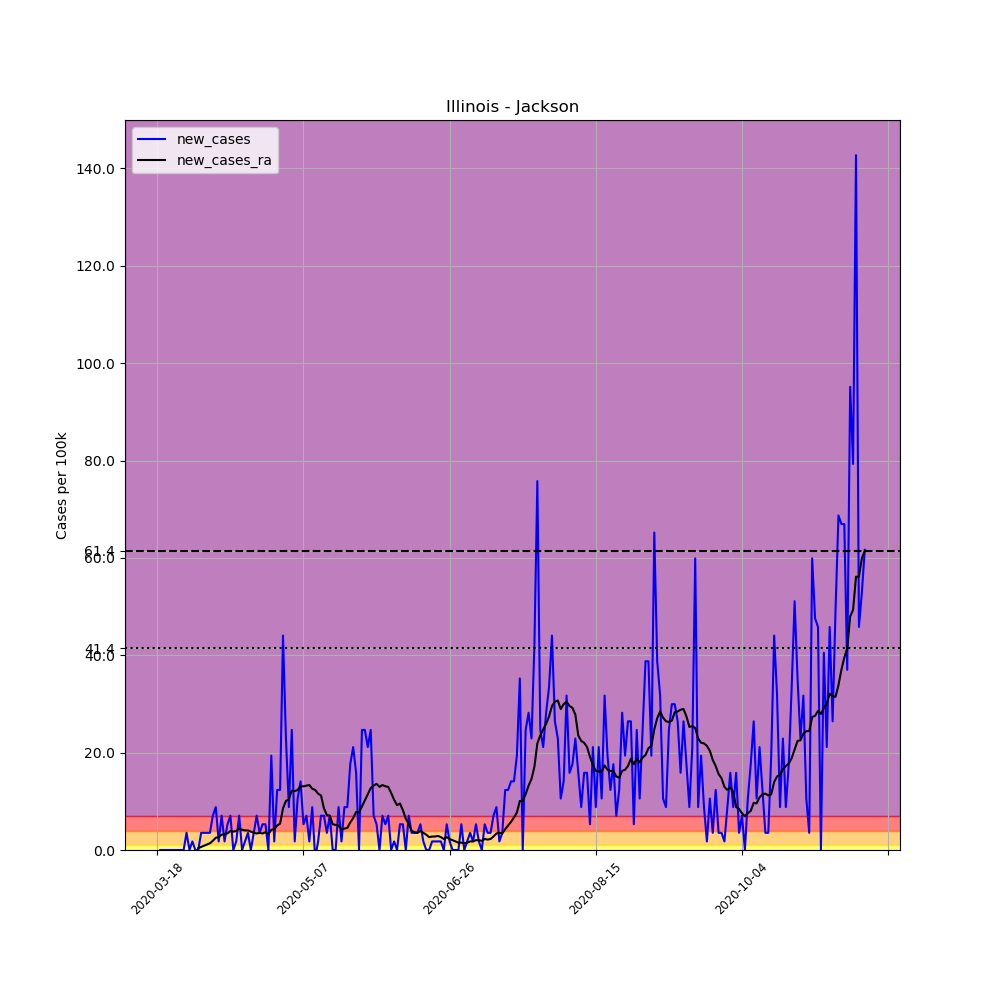

The file beside this chart, header and first rows:
, date, county, state, fips, cases, deaths, COUNTY, STNAME, CTYNAME, POPESTIMATE2019, per_100k, new_cases, new_cases_ra
138320, 2020-03-18, Jackson, Illinois, 17077, 1, 0, 77, Illinois, Jackson, 56750, 1.762, , 
138321, 2020-03-19, Jackson, Illinois, 17077, 1, 0, 77, Illinois, Jackson, 56750, 1.762, 0.0, 
138322, 2020-03-20, Jackson, Illinois, 17077, 1, 0, 77, Illinois, Jackson, 56750, 1.762, 0.0, 
138323, 2020-03-21, Jackson, Illinois, 17077, 1, 0, 77, Illinois, Jackson, 56750, 1.762, 0.0, 
138324, 2020-03-22, Jackson, Illinois, 17077, 1, 0, 77, Illinois, Jackson, 56750, 1.762, 0.0, 
138325, 2020-03-23, Jackson, Illinois, 17077, 1, 0, 77, Illinois, Jackson, 56750, 1.762, 0.0, 
138326, 2020-03-24, Jackson, Illinois, 17077, 1, 0, 77, Illinois, Jackson, 56750, 1.762, 0.0, 
138327, 2020-03-25, Jackson, Illinois, 17077, 1, 0, 77, Illinois, Jackson, 56750, 1.762, 0.0, 
138328, 2020-03-26, Jackson, Illinois, 17077, 1, 0, 77, Illinois, Jackson, 56750, 1.762, 0.0, 
138329, 2020-03-27, Jackson, Illinois, 17077, 1, 0, 77, Illinois, Jackson, 56750, 1.762, 0.0, 
138330, 2020-03-28, Jackson, Illinois, 17077, 3, 0, 77, Illinois, Jackson, 56750, 5.286, 3.524, 
138331, 2020-03-29, Jackson, Illinois, 17077, 3, 0, 77, Illinois, Jackson, 56750, 5.286, 0.0, 
138332, 2020-03-30, Jackson, Illinois, 17077, 4, 0, 77, Illinois, Jackson, 56750, 7.048, 1.762, 
138333, 2020-03-31, Jackson, Illinois, 17077, 4, 0, 77, Illinois, Jackson, 56750, 7.048, 0.0, 
138334, 2020-04-01, Jackson, Illinois, 17077, 4, 0, 77, Illinois, Jackson, 56750, 7.048, 0.0, 0.3776
138335, 2020-04-02, Jackson, Illinois, 17077, 6, 0, 77, Illinois, Jackson, 56750, 10.57, 3.524, 0.6293
138336, 2020-04-03, Jackson, Illinois, 17077, 8, 0, 77, Illinois, Jackson, 56750, 14.1, 3.524, 0.8811
138337, 2020-04-04, Jackson, Illinois, 17077, 10, 1, 77, Illinois, Jackson, 56750, 17.62, 3.524, 1.133
138338, 2020-04-05, Jackson, Illinois, 17077, 12, 1, 77, Illinois, Jackson, 56750, 21.15, 3.524, 1.385
138339, 2020-04-06, Jackson, Illinois, 17077, 16, 1, 77, Illinois, Jackson, 56750, 28.19, 7.048, 1.888
138340, 2020-04-07, Jackson, Illinois, 17077, 21, 1, 77, Illinois, Jackson, 56750, 37, 8.811, 2.517
138341, 2020-04-08, Jackson, Illinois, 17077, 22, 1, 77, Illinois, Jackson, 56750, 38.77, 1.762, 2.643
138342, 2020-04-09, Jackson, Illinois, 17077, 26, 2, 77, Illinois, Jackson, 56750, 45.81, 7.048, 3.147
138343, 2020-04-10, Jackson, Illinois, 17077, 27, 2, 77, Illinois, Jackson, 56750, 47.58, 1.762, 3.272
138344, 2020-04-11, Jackson, Illinois, 17077, 30, 2, 77, Illinois, Jackson, 56750, 52.86, 5.286, 3.398
138345, 2020-04-12, Jackson, Illinois, 17077, 34, 3, 77, Illinois, Jackson, 56750, 59.91, 7.048, 3.902
138346, 2020-04-13, Jackson, Illinois, 17077, 34, 3, 77, Illinois, Jackson, 56750, 59.91, 0.0, 3.776
138347, 2020-04-14, Jackson, Illinois, 17077, 35, 4, 77, Illinois, Jackson, 56750, 61.67, 1.762, 3.902
138348, 2020-04-15, Jackson, Illinois, 17077, 39, 4, 77, Illinois, Jackson, 56750, 68.72, 7.048, 4.405
138349, 2020-04-16, Jackson, Illinois, 17077, 39, 4, 77, Illinois, Jackson, 56750, 68.72, 0.0, 4.154
138350, 2020-04-17, Jackson, Illinois, 17077, 40, 4, 77, Illinois, Jackson, 56750, 70.48, 1.762, 4.028
138351, 2020-04-18, Jackson, Illinois, 17077, 42, 4, 77, Illinois, Jackson, 56750, 74.01, 3.524, 4.028
138352, 2020-04-19, Jackson, Illinois, 17077, 42, 5, 77, Illinois, Jackson, 56750, 74.01, 0.0, 3.776
138353, 2020-04-20, Jackson, Illinois, 17077, 44, 5, 77, Illinois, Jackson, 56750, 77.53, 3.524, 3.524
138354, 2020-04-21, Jackson, Illinois, 17077, 48, 6, 77, Illinois, Jackson, 56750, 84.58, 7.048, 3.398
138355, 2020-04-22, Jackson, Illinois, 17077, 50, 6, 77, Illinois, Jackson, 56750, 88.11, 3.524, 3.524
138356, 2020-04-23, Jackson, Illinois, 17077, 53, 7, 77, Illinois, Jackson, 56750, 93.39, 5.286, 3.398
138357, 2020-04-24, Jackson, Illinois, 17077, 56, 7, 77, Illinois, Jackson, 56750, 98.68, 5.286, 3.65
138358, 2020-04-25, Jackson, Illinois, 17077, 56, 7, 77, Illinois, Jackson, 56750, 98.68, 0.0, 3.272
138359, 2020-04-26, Jackson, Illinois, 17077, 67, 7, 77, Illinois, Jackson, 56750, 118.1, 19.38, 4.154
138360, 2020-04-27, Jackson, Illinois, 17077, 68, 7, 77, Illinois, Jackson, 56750, 119.8, 1.762, 4.279
138361, 2020-04-28, Jackson, Illinois, 17077, 75, 7, 77, Illinois, Jackson, 56750, 132.2, 12.33, 5.035
138362, 2020-04-29, Jackson, Illinois, 17077, 82, 7, 77, Illinois, Jackson, 56750, 144.5, 12.33, 5.412
138363, 2020-04-30, Jackson, Illinois, 17077, 107, 7, 77, Illinois, Jackson, 56750, 188.5, 44.05, 8.559
138364, 2020-05-01, Jackson, Illinois, 17077, 120, 9, 77, Illinois, Jackson, 56750, 211.5, 22.91, 10.07
138365, 2020-05-02, Jackson, Illinois, 17077, 125, 9, 77, Illinois, Jackson, 56750, 220.3, 8.811, 10.45
138366, 2020-05-03, Jackson, Illinois, 17077, 139, 9, 77, Illinois, Jackson, 56750, 244.9, 24.67, 12.21
138367, 2020-05-04, Jackson, Illinois, 17077, 140, 9, 77, Illinois, Jackson, 56750, 246.7, 1.762, 12.08
138368, 2020-05-05, Jackson, Illinois, 17077, 146, 9, 77, Illinois, Jackson, 56750, 257.3, 10.57, 12.33
138369, 2020-05-06, Jackson, Illinois, 17077, 154, 9, 77, Illinois, Jackson, 56750, 271.4, 14.1, 13.09
138370, 2020-05-07, Jackson, Illinois, 17077, 157, 10, 77, Illinois, Jackson, 56750, 276.7, 5.286, 13.09
138371, 2020-05-08, Jackson, Illinois, 17077, 161, 10, 77, Illinois, Jackson, 56750, 283.7, 7.048, 13.22
138372, 2020-05-09, Jackson, Illinois, 17077, 162, 10, 77, Illinois, Jackson, 56750, 285.5, 1.762, 13.34
138373, 2020-05-10, Jackson, Illinois, 17077, 167, 10, 77, Illinois, Jackson, 56750, 294.3, 8.811, 12.59
138374, 2020-05-11, Jackson, Illinois, 17077, 166, 10, 77, Illinois, Jackson, 56750, 292.5, -1.762, 12.33
138375, 2020-05-12, Jackson, Illinois, 17077, 167, 10, 77, Illinois, Jackson, 56750, 294.3, 1.762, 11.58
138376, 2020-05-13, Jackson, Illinois, 17077, 171, 10, 77, Illinois, Jackson, 56750, 301.3, 7.048, 11.2
138377, 2020-05-14, Jackson, Illinois, 17077, 175, 10, 77, Illinois, Jackson, 56750, 308.4, 7.048, 8.559
138378, 2020-05-15, Jackson, Illinois, 17077, 177, 10, 77, Illinois, Jackson, 56750, 311.9, 3.524, 7.174
138379, 2020-05-16, Jackson, Illinois, 17077, 181, 10, 77, Illinois, Jackson, 56750, 318.9, 7.048, 7.048
... 183 more rows
